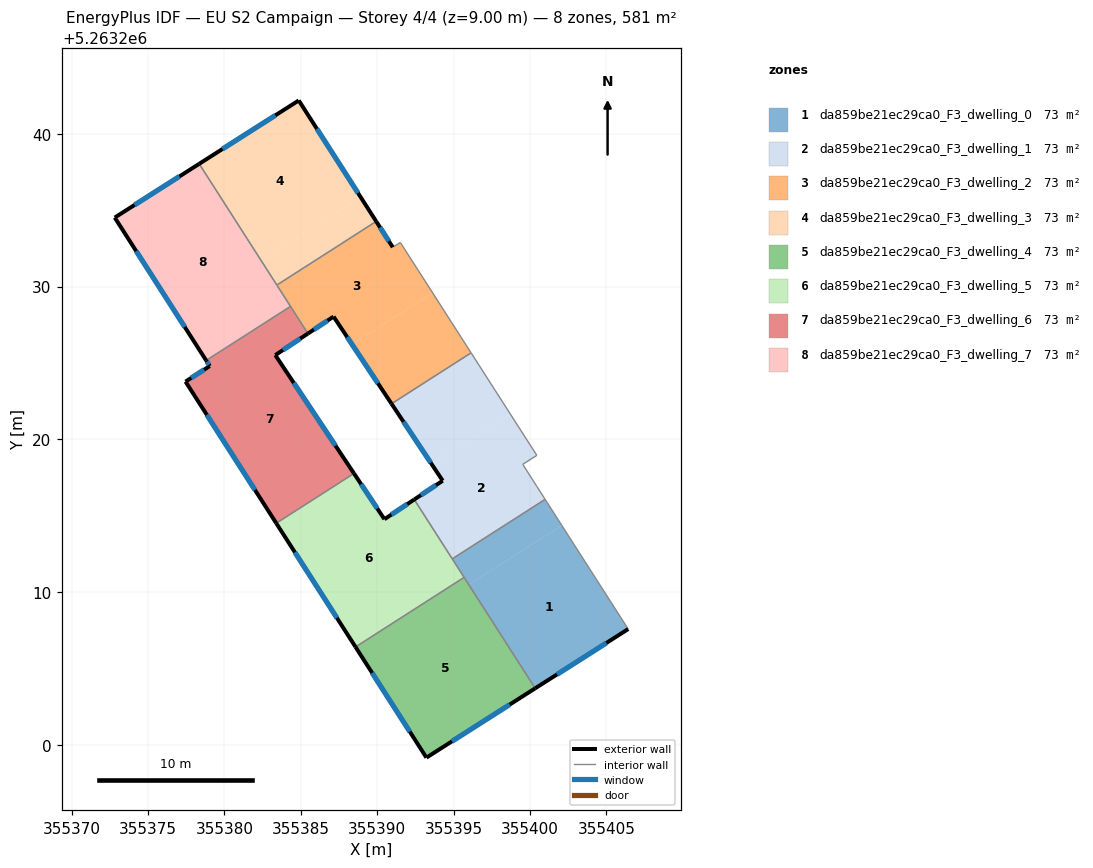
=== STOREY PLAN SPEC (per zone: floor XY polygon, exterior-wall plan segments, windows/doors) ===
zone 1: da859be21ec29ca0_F3_dwelling_0  (72.7 m²)
  floor: (355402.08, 5263214.38) (355406.43, 5263207.59) (355400.34, 5263203.71) (355396.00, 5263210.48)
  floor: (355400.99, 5263216.07) (355402.08, 5263214.38) (355396.00, 5263210.48) (355394.92, 5263212.18)
  exterior wall: (355400.34, 5263203.71) – (355406.43, 5263207.59)  [7.2 m]
    window: (355401.77, 5263204.62) – (355405.00, 5263206.68)  [6.1 m²]
  interior walls: 4
zone 2: da859be21ec29ca0_F3_dwelling_1  (72.7 m²)
  floor: (355398.70, 5263221.68) (355400.45, 5263218.96) (355399.53, 5263218.37) (355400.45, 5263216.92) (355400.99, 5263216.07) (355394.92, 5263212.18) (355392.43, 5263216.06) (355394.29, 5263217.29) (355393.56, 5263218.39)
  floor: (355396.15, 5263225.67) (355398.70, 5263221.68) (355393.56, 5263218.39) (355390.94, 5263222.33)
  exterior wall: (355394.29, 5263217.29) – (355392.43, 5263216.06)  [2.2 m]
    window: (355393.85, 5263217.01) – (355392.87, 5263216.35)  [1.9 m²]
  exterior wall: (355390.94, 5263222.33) – (355394.29, 5263217.29)  [6.0 m]
    window: (355391.73, 5263221.15) – (355393.50, 5263218.48)  [5.1 m²]
  interior walls: 7
zone 3: da859be21ec29ca0_F3_dwelling_2  (72.7 m²)
  floor: (355393.63, 5263229.60) (355396.15, 5263225.67) (355390.94, 5263222.33) (355388.36, 5263226.22)
  floor: (355391.52, 5263232.89) (355393.63, 5263229.60) (355388.36, 5263226.22) (355387.15, 5263228.04) (355385.47, 5263226.93) (355383.44, 5263230.10) (355389.94, 5263234.26) (355391.02, 5263232.58)
  exterior wall: (355385.47, 5263226.93) – (355387.15, 5263228.04)  [2.0 m]
    window: (355385.86, 5263227.19) – (355386.75, 5263227.77)  [1.7 m²]
  exterior wall: (355391.02, 5263232.58) – (355389.94, 5263234.26)  [2.0 m]
    window: (355390.77, 5263232.97) – (355390.19, 5263233.87)  [1.7 m²]
  exterior wall: (355387.15, 5263228.04) – (355390.94, 5263222.33)  [6.9 m]
    window: (355388.04, 5263226.70) – (355390.05, 5263223.67)  [5.8 m²]
  interior walls: 6
zone 4: da859be21ec29ca0_F3_dwelling_3  (72.7 m²)
  floor: (355388.92, 5263235.85) (355389.94, 5263234.26) (355383.44, 5263230.10) (355382.42, 5263231.68)
  floor: (355384.87, 5263242.18) (355388.92, 5263235.85) (355382.42, 5263231.68) (355378.35, 5263238.03)
  exterior wall: (355384.87, 5263242.18) – (355378.35, 5263238.03)  [7.7 m]
    window: (355383.34, 5263241.21) – (355379.88, 5263239.01)  [6.5 m²]
  exterior wall: (355389.94, 5263234.26) – (355384.87, 5263242.18)  [9.4 m]
    window: (355388.75, 5263236.12) – (355386.06, 5263240.32)  [7.9 m²]
  interior walls: 2
zone 5: da859be21ec29ca0_F3_dwelling_4  (72.7 m²)
  floor: (355395.69, 5263210.97) (355400.34, 5263203.71) (355393.22, 5263199.17) (355388.59, 5263206.42)
  exterior wall: (355393.22, 5263199.17) – (355400.34, 5263203.71)  [8.4 m]
    window: (355394.90, 5263200.24) – (355398.67, 5263202.64)  [7.1 m²]
  exterior wall: (355388.59, 5263206.42) – (355393.22, 5263199.17)  [8.6 m]
    window: (355389.67, 5263204.71) – (355392.14, 5263200.87)  [7.3 m²]
  interior walls: 2
zone 6: da859be21ec29ca0_F3_dwelling_5  (72.7 m²)
  floor: (355392.43, 5263216.06) (355395.69, 5263210.97) (355388.59, 5263206.42) (355383.40, 5263214.51) (355388.48, 5263217.77) (355390.48, 5263214.78)
  exterior wall: (355392.43, 5263216.06) – (355390.48, 5263214.78)  [2.3 m]
    window: (355391.97, 5263215.76) – (355390.93, 5263215.08)  [2.0 m²]
  exterior wall: (355383.40, 5263214.51) – (355388.59, 5263206.42)  [9.6 m]
    window: (355384.62, 5263212.61) – (355387.37, 5263208.32)  [8.1 m²]
  exterior wall: (355390.48, 5263214.78) – (355388.48, 5263217.77)  [3.6 m]
    window: (355390.01, 5263215.48) – (355388.95, 5263217.07)  [3.0 m²]
  interior walls: 4
zone 7: da859be21ec29ca0_F3_dwelling_6  (72.7 m²)
  floor: (355385.47, 5263226.93) (355383.34, 5263225.52) (355388.48, 5263217.77) (355383.40, 5263214.51) (355377.46, 5263223.78) (355379.04, 5263224.80) (355378.81, 5263225.17) (355384.33, 5263228.70)
  exterior wall: (355383.34, 5263225.52) – (355385.47, 5263226.93)  [2.6 m]
    window: (355383.84, 5263225.85) – (355384.97, 5263226.59)  [2.2 m²]
  exterior wall: (355388.48, 5263217.77) – (355383.34, 5263225.52)  [9.3 m]
    window: (355387.27, 5263219.59) – (355384.54, 5263223.70)  [7.8 m²]
  exterior wall: (355377.46, 5263223.78) – (355383.40, 5263214.51)  [11.0 m]
    window: (355378.85, 5263221.61) – (355382.00, 5263216.69)  [9.3 m²]
  exterior wall: (355379.04, 5263224.80) – (355377.46, 5263223.78)  [1.9 m]
    window: (355378.67, 5263224.56) – (355377.83, 5263224.02)  [1.6 m²]
  exterior wall: (355378.81, 5263225.17) – (355379.04, 5263224.80)  [0.4 m]
    window: (355378.87, 5263225.08) – (355378.99, 5263224.89)  [0.4 m²]
  interior walls: 3
zone 8: da859be21ec29ca0_F3_dwelling_7  (72.7 m²)
  floor: (355378.35, 5263238.03) (355384.33, 5263228.70) (355378.81, 5263225.17) (355372.83, 5263234.52)
  exterior wall: (355372.83, 5263234.52) – (355378.81, 5263225.17)  [11.1 m]
    window: (355374.23, 5263232.32) – (355377.41, 5263227.36)  [9.4 m²]
  exterior wall: (355378.35, 5263238.03) – (355372.83, 5263234.52)  [6.6 m]
    window: (355377.06, 5263237.21) – (355374.13, 5263235.34)  [5.5 m²]
  interior walls: 3

=== DERIVED (storey summary) ===
Building: EU S2 Campaign
Storey: 4 of 4  (floor level z = 9.00 m)
Storey gross floor area: 581.4 m²
Zones on this storey: 8
  - da859be21ec29ca0_F3_dwelling_0: floor 72.7 m²; exterior wall 7.2 m (21.7 m²); 1 window(s) 6.1 m²; WWR 28.1%
  - da859be21ec29ca0_F3_dwelling_1: floor 72.7 m²; exterior wall 8.3 m (24.8 m²); 2 window(s) 7.0 m²; WWR 28.1%
  - da859be21ec29ca0_F3_dwelling_2: floor 72.7 m²; exterior wall 10.9 m (32.6 m²); 3 window(s) 9.2 m²; WWR 28.1%
  - da859be21ec29ca0_F3_dwelling_3: floor 72.7 m²; exterior wall 17.1 m (51.4 m²); 2 window(s) 14.4 m²; WWR 28.1%
  - da859be21ec29ca0_F3_dwelling_4: floor 72.7 m²; exterior wall 17.0 m (51.1 m²); 2 window(s) 14.4 m²; WWR 28.1%
  - da859be21ec29ca0_F3_dwelling_5: floor 72.7 m²; exterior wall 15.6 m (46.7 m²); 3 window(s) 13.1 m²; WWR 28.1%
  - da859be21ec29ca0_F3_dwelling_6: floor 72.7 m²; exterior wall 25.2 m (75.6 m²); 5 window(s) 21.3 m²; WWR 28.1%
  - da859be21ec29ca0_F3_dwelling_7: floor 72.7 m²; exterior wall 17.7 m (53.0 m²); 2 window(s) 14.9 m²; WWR 28.1%
Zone adjacency (shared interzone walls):
  - da859be21ec29ca0_F3_dwelling_0 ↔ da859be21ec29ca0_F3_dwelling_1
  - da859be21ec29ca0_F3_dwelling_0 ↔ da859be21ec29ca0_F3_dwelling_4
  - da859be21ec29ca0_F3_dwelling_0 ↔ da859be21ec29ca0_F3_dwelling_5
  - da859be21ec29ca0_F3_dwelling_1 ↔ da859be21ec29ca0_F3_dwelling_2
  - da859be21ec29ca0_F3_dwelling_1 ↔ da859be21ec29ca0_F3_dwelling_5
  - da859be21ec29ca0_F3_dwelling_2 ↔ da859be21ec29ca0_F3_dwelling_3
  - da859be21ec29ca0_F3_dwelling_2 ↔ da859be21ec29ca0_F3_dwelling_6
  - da859be21ec29ca0_F3_dwelling_2 ↔ da859be21ec29ca0_F3_dwelling_7
  - da859be21ec29ca0_F3_dwelling_3 ↔ da859be21ec29ca0_F3_dwelling_7
  - da859be21ec29ca0_F3_dwelling_4 ↔ da859be21ec29ca0_F3_dwelling_5
  - da859be21ec29ca0_F3_dwelling_5 ↔ da859be21ec29ca0_F3_dwelling_6
  - da859be21ec29ca0_F3_dwelling_6 ↔ da859be21ec29ca0_F3_dwelling_7